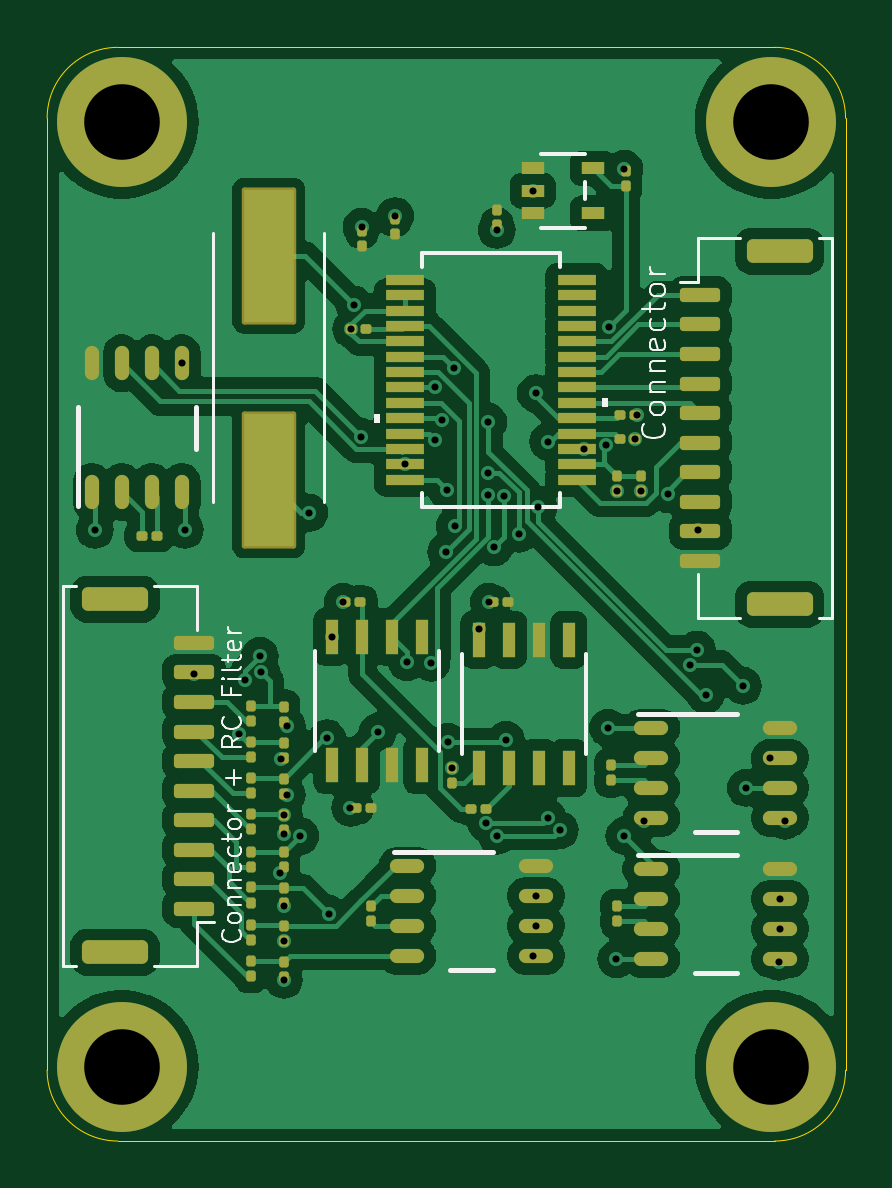
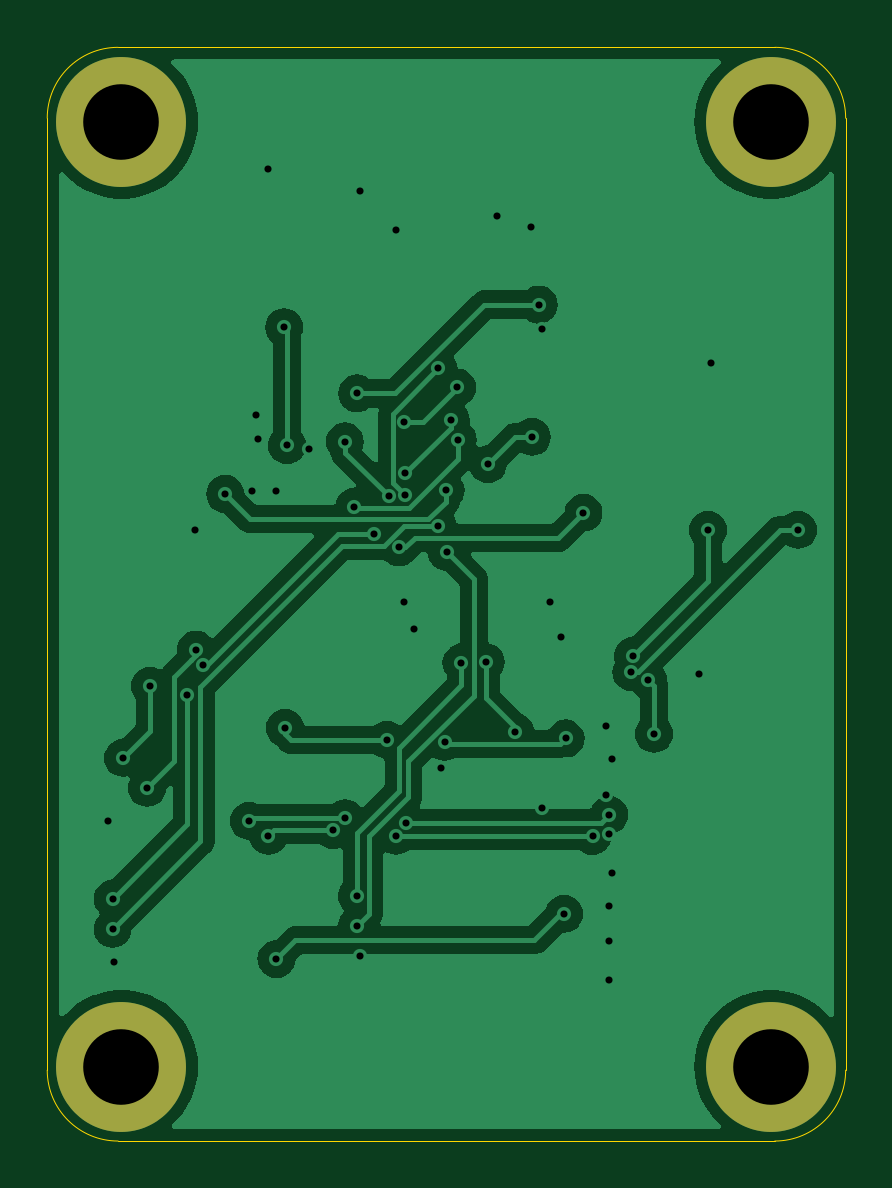
Circuit board: 10 layer files. Board 33.8 x 46.3 mm.
- bottom_copper: STHDAQ_B0_COPY-B_Cu.gbr (53584 bytes)
- bottom_mask: STHDAQ_B0_COPY-B_Mask.gbr (802 bytes)
- paste: STHDAQ_B0_COPY-B_Paste.gbr (457 bytes)
- outline: STHDAQ_B0_COPY-Edge_Cuts.gbr (997 bytes)
- top_copper: STHDAQ_B0_COPY-F_Cu.gbr (133503 bytes)
- top_mask: STHDAQ_B0_COPY-F_Mask.gbr (7793 bytes)
- paste: STHDAQ_B0_COPY-F_Paste.gbr (7361 bytes)
- top_silk: STHDAQ_B0_COPY-F_Silkscreen.gbr (15484 bytes)
- drill: STHDAQ_B0_COPY-NPTH-drl.gbr (466 bytes)
- drill: STHDAQ_B0_COPY-PTH-drl.gbr (2911 bytes)

=== bottom_copper: STHDAQ_B0_COPY-B_Cu.gbr (53584 bytes, source omitted) ===
=== bottom_mask: STHDAQ_B0_COPY-B_Mask.gbr ===
%TF.GenerationSoftware,KiCad,Pcbnew,8.0.7*%
%TF.CreationDate,2025-01-10T16:13:59+05:30*%
%TF.ProjectId,STHDAQ_B0_COPY,53544844-4151-45f4-9230-5f434f50592e,rev?*%
%TF.SameCoordinates,Original*%
%TF.FileFunction,Soldermask,Bot*%
%TF.FilePolarity,Negative*%
%FSLAX46Y46*%
G04 Gerber Fmt 4.6, Leading zero omitted, Abs format (unit mm)*
G04 Created by KiCad (PCBNEW 8.0.7) date 2025-01-10 16:13:59*
%MOMM*%
%LPD*%
G01*
G04 APERTURE LIST*
%ADD10C,3.600000*%
%ADD11C,5.500000*%
G04 APERTURE END LIST*
D10*
%TO.C,H3*%
X210761000Y-60457000D03*
D11*
X210761000Y-60457000D03*
%TD*%
%TO.C,H4*%
X183261000Y-100457000D03*
D10*
X183261000Y-100457000D03*
%TD*%
%TO.C,H1*%
X210761000Y-100457000D03*
D11*
X210761000Y-100457000D03*
%TD*%
D10*
%TO.C,H2*%
X183261000Y-60457000D03*
D11*
X183261000Y-60457000D03*
%TD*%
M02*

=== paste: STHDAQ_B0_COPY-B_Paste.gbr ===
%TF.GenerationSoftware,KiCad,Pcbnew,8.0.7*%
%TF.CreationDate,2025-01-10T16:13:59+05:30*%
%TF.ProjectId,STHDAQ_B0_COPY,53544844-4151-45f4-9230-5f434f50592e,rev?*%
%TF.SameCoordinates,Original*%
%TF.FileFunction,Paste,Bot*%
%TF.FilePolarity,Positive*%
%FSLAX46Y46*%
G04 Gerber Fmt 4.6, Leading zero omitted, Abs format (unit mm)*
G04 Created by KiCad (PCBNEW 8.0.7) date 2025-01-10 16:13:59*
%MOMM*%
%LPD*%
G01*
G04 APERTURE LIST*
G04 APERTURE END LIST*
M02*

=== outline: STHDAQ_B0_COPY-Edge_Cuts.gbr ===
%TF.GenerationSoftware,KiCad,Pcbnew,8.0.7*%
%TF.CreationDate,2025-01-10T16:13:59+05:30*%
%TF.ProjectId,STHDAQ_B0_COPY,53544844-4151-45f4-9230-5f434f50592e,rev?*%
%TF.SameCoordinates,Original*%
%TF.FileFunction,Profile,NP*%
%FSLAX46Y46*%
G04 Gerber Fmt 4.6, Leading zero omitted, Abs format (unit mm)*
G04 Created by KiCad (PCBNEW 8.0.7) date 2025-01-10 16:13:59*
%MOMM*%
%LPD*%
G01*
G04 APERTURE LIST*
%TA.AperFunction,Profile*%
%ADD10C,0.050000*%
%TD*%
G04 APERTURE END LIST*
D10*
X213900000Y-100600000D02*
X213900000Y-60300000D01*
X210900000Y-57300000D02*
G75*
G02*
X213900000Y-60300000I0J-3000000D01*
G01*
X183100000Y-103600000D02*
G75*
G02*
X180100000Y-100600000I0J3000000D01*
G01*
X180100000Y-60300000D02*
X180100000Y-100600000D01*
X213900000Y-100600000D02*
G75*
G02*
X210900000Y-103600000I-3000000J0D01*
G01*
X210900000Y-57300000D02*
X183100000Y-57300000D01*
X180100000Y-60300000D02*
G75*
G02*
X183100000Y-57300000I3000000J0D01*
G01*
X183100000Y-103600000D02*
X210900000Y-103600000D01*
M02*

=== top_copper: STHDAQ_B0_COPY-F_Cu.gbr (133503 bytes, source omitted) ===
=== top_mask: STHDAQ_B0_COPY-F_Mask.gbr (7793 bytes, source omitted) ===
=== paste: STHDAQ_B0_COPY-F_Paste.gbr (7361 bytes, source omitted) ===
=== top_silk: STHDAQ_B0_COPY-F_Silkscreen.gbr (15484 bytes, source omitted) ===
=== drill: STHDAQ_B0_COPY-NPTH-drl.gbr ===
%TF.GenerationSoftware,KiCad,Pcbnew,8.0.7*%
%TF.CreationDate,2025-01-10T16:13:56+05:30*%
%TF.ProjectId,STHDAQ_B0_COPY,53544844-4151-45f4-9230-5f434f50592e,rev?*%
%TF.SameCoordinates,Original*%
%TF.FileFunction,NonPlated,1,2,NPTH*%
%TF.FilePolarity,Positive*%
%FSLAX46Y46*%
G04 Gerber Fmt 4.6, Leading zero omitted, Abs format (unit mm)*
G04 Created by KiCad (PCBNEW 8.0.7) date 2025-01-10 16:13:56*
%MOMM*%
%LPD*%
G01*
G04 APERTURE LIST*
G04 APERTURE END LIST*
M02*

=== drill: STHDAQ_B0_COPY-PTH-drl.gbr ===
%TF.GenerationSoftware,KiCad,Pcbnew,8.0.7*%
%TF.CreationDate,2025-01-10T16:13:56+05:30*%
%TF.ProjectId,STHDAQ_B0_COPY,53544844-4151-45f4-9230-5f434f50592e,rev?*%
%TF.SameCoordinates,Original*%
%TF.FileFunction,Plated,1,2,PTH,Drill*%
%TF.FilePolarity,Positive*%
%FSLAX46Y46*%
G04 Gerber Fmt 4.6, Leading zero omitted, Abs format (unit mm)*
G04 Created by KiCad (PCBNEW 8.0.7) date 2025-01-10 16:13:56*
%MOMM*%
%LPD*%
G01*
G04 APERTURE LIST*
%TA.AperFunction,ViaDrill*%
%ADD10C,0.300000*%
%TD*%
%TA.AperFunction,ComponentDrill*%
%ADD11C,3.200000*%
%TD*%
G04 APERTURE END LIST*
D10*
X182118000Y-77724000D03*
X185801000Y-70681002D03*
X185928000Y-77724000D03*
X186309000Y-83820000D03*
X188214000Y-86360000D03*
X188468000Y-84074000D03*
X189103000Y-83058000D03*
X189167557Y-83755020D03*
X189971316Y-92264520D03*
X189992000Y-87437000D03*
X190119000Y-89784000D03*
X190119000Y-90612000D03*
X190119000Y-93660000D03*
X190119000Y-95123000D03*
X190119000Y-96774000D03*
X190246000Y-86040000D03*
X190246000Y-88961000D03*
X190815252Y-90684366D03*
X191200000Y-77000000D03*
X191960000Y-86556897D03*
X192016446Y-93983000D03*
X192151000Y-82241652D03*
X192623000Y-80772000D03*
X192940000Y-89490000D03*
X192974000Y-69215000D03*
X193093695Y-68188197D03*
X193380921Y-73788077D03*
X193410000Y-64900000D03*
X194100000Y-86270000D03*
X194840000Y-64450000D03*
X195249800Y-74948999D03*
X195340000Y-83330000D03*
X196365884Y-83348776D03*
X196514946Y-73905054D03*
X196539998Y-71698998D03*
X196816446Y-73083554D03*
X196994632Y-78654632D03*
X197040000Y-76050000D03*
X197080000Y-86700000D03*
X197231000Y-87818000D03*
X197343795Y-70880205D03*
X197360000Y-77560000D03*
X198374000Y-81915000D03*
X198694243Y-90134999D03*
X198752696Y-75317304D03*
X198752696Y-76260000D03*
X198779000Y-73161759D03*
X198791000Y-80772000D03*
X199016764Y-78470980D03*
X199136000Y-65024000D03*
X199136000Y-90678000D03*
X199451430Y-76310000D03*
X199517000Y-86614000D03*
X200057257Y-77892471D03*
X200660000Y-63373000D03*
X200660000Y-95764846D03*
X200779000Y-71950000D03*
X200799417Y-93218000D03*
X200799417Y-94488000D03*
X200900000Y-76760000D03*
X201295000Y-89935000D03*
X201306100Y-73987057D03*
X201803000Y-90435000D03*
X202819000Y-74295000D03*
X203749763Y-74148999D03*
X203835000Y-86106000D03*
X203873731Y-69153731D03*
X204200000Y-95900000D03*
X204216000Y-76078000D03*
X204535999Y-62448000D03*
X204538999Y-90678000D03*
X204993200Y-73881998D03*
X205083199Y-72843758D03*
X205232000Y-76078000D03*
X205359000Y-90043000D03*
X206363418Y-76209855D03*
X207316002Y-83431000D03*
X207606382Y-82794067D03*
X207645000Y-77724000D03*
X207972000Y-84709000D03*
X209551553Y-84328000D03*
X209677000Y-88646000D03*
X210693000Y-87376000D03*
X211074000Y-96012000D03*
X211131998Y-93345000D03*
X211131998Y-94615000D03*
X211328000Y-90043000D03*
D11*
%TO.C,H2*%
X183261000Y-60457000D03*
%TO.C,H4*%
X183261000Y-100457000D03*
%TO.C,H3*%
X210761000Y-60457000D03*
%TO.C,H1*%
X210761000Y-100457000D03*
M02*

